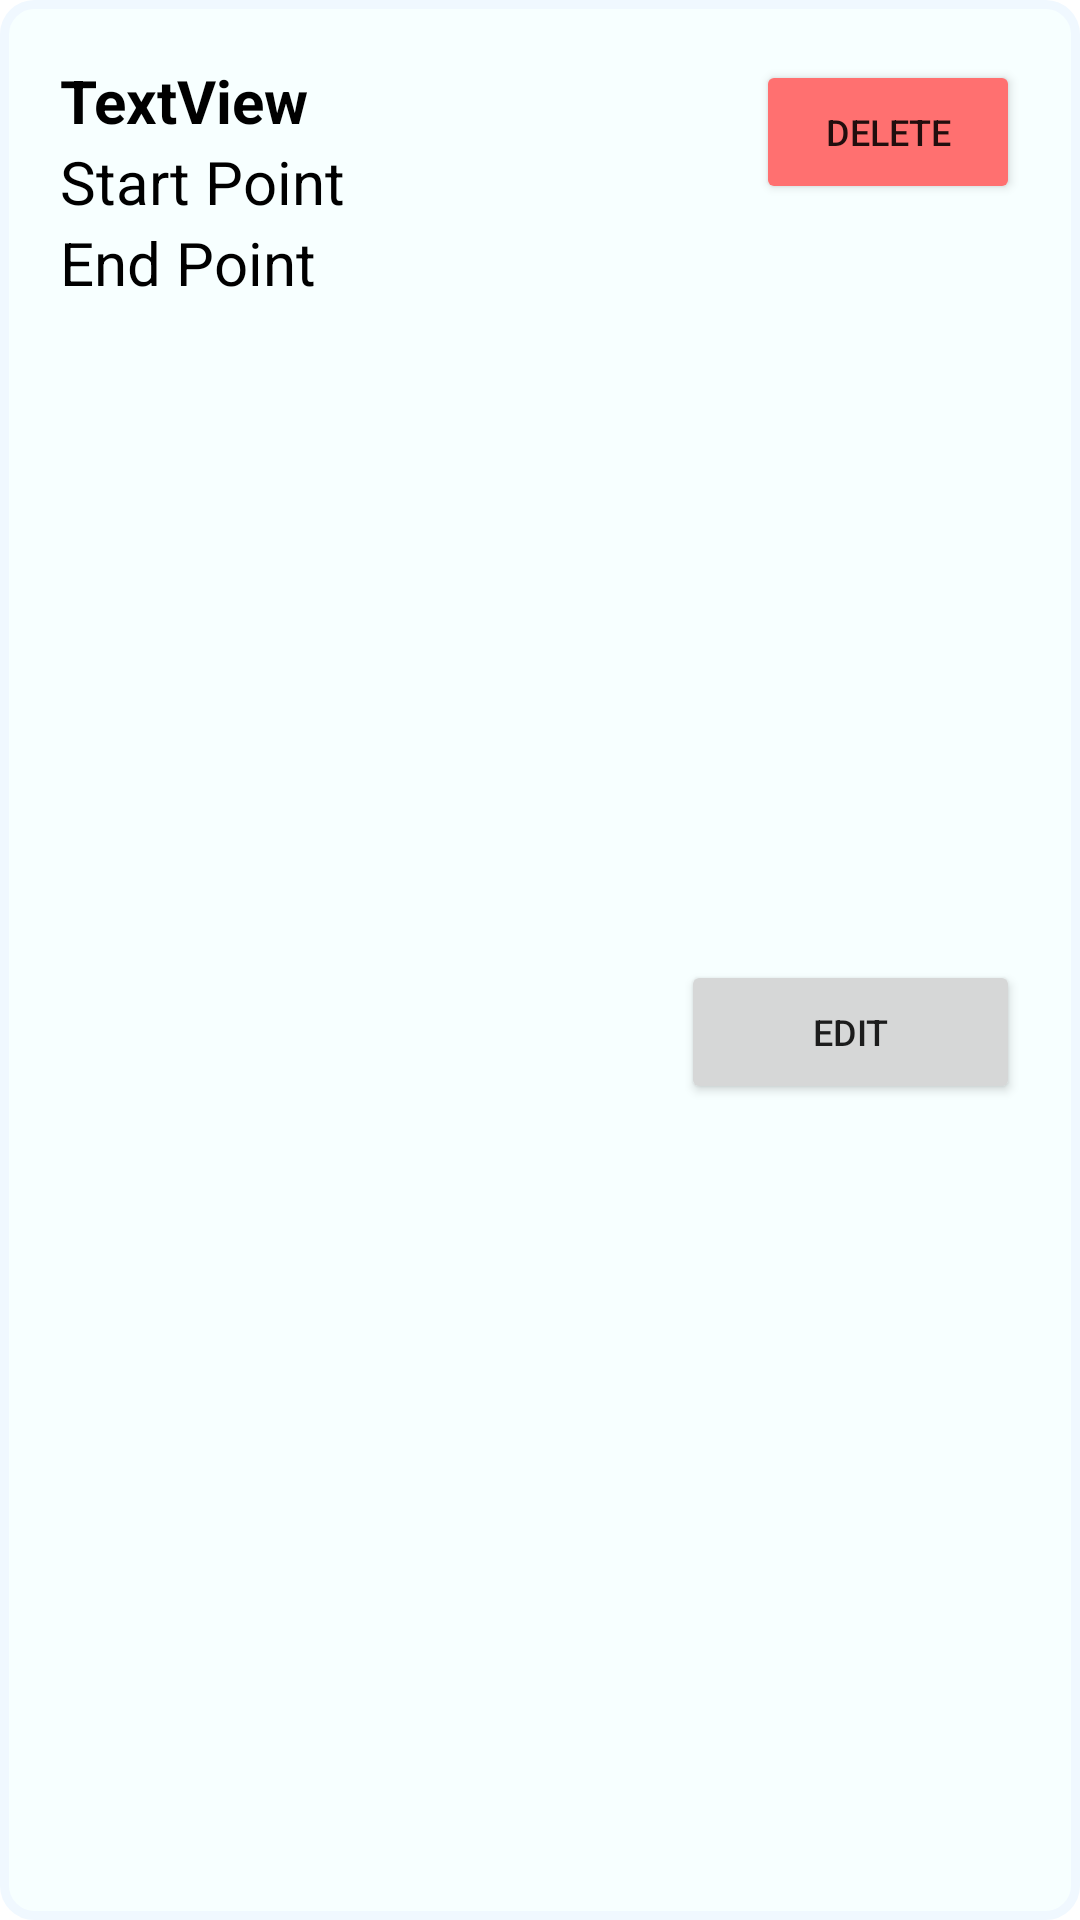

Here is an Android app screen rendered from its layout file. Give the layout XML and the strings, colors and styles it references.
<!-- AndroidManifest.xml: application theme Theme.WeatherRoute -->
<!-- res/layout/my_routes.xml -->
<?xml version="1.0" encoding="utf-8"?>
<androidx.constraintlayout.widget.ConstraintLayout xmlns:android="http://schemas.android.com/apk/res/android"
    xmlns:app="http://schemas.android.com/apk/res-auto"
    xmlns:tools="http://schemas.android.com/tools"
    android:id="@+id/mainLayout"
    android:layout_width="match_parent"
    android:layout_height="wrap_content"
    android:layout_marginBottom="10dp"
    android:padding="20dp"
    android:background="@drawable/cs_layout"
    android:paddingBottom="0dp">


        <TextView
            android:id="@+id/routes_id"
            android:layout_width="wrap_content"
            android:layout_height="wrap_content"
            android:text="ID"
            android:textColor="@color/black"
            android:textSize="30sp"
            android:visibility="invisible"
            app:layout_constraintBottom_toBottomOf="parent"
            app:layout_constraintEnd_toEndOf="parent"
            app:layout_constraintTop_toTopOf="parent" />

        <TextView
            android:id="@+id/start_point"
            android:layout_width="wrap_content"
            android:layout_height="wrap_content"
            android:text="Start Point"
            android:textColor="@color/black"
            android:textSize="20sp"
            app:layout_constraintStart_toStartOf="@+id/route_name"
            app:layout_constraintTop_toBottomOf="@+id/route_name" />

        <TextView
            android:id="@+id/end_point"
            android:layout_width="wrap_content"
            android:layout_height="wrap_content"
            android:text="End Point"
            android:textColor="@color/black"
            android:textSize="20sp"
            app:layout_constraintStart_toStartOf="@+id/start_point"
            app:layout_constraintTop_toBottomOf="@+id/start_point" />

        <TextView
            android:id="@+id/route_name"
            android:layout_width="wrap_content"
            android:layout_height="wrap_content"
            android:text="TextView"
            android:textColor="@color/black"
            android:textSize="20sp"
            android:textStyle="bold"
            app:layout_constraintStart_toStartOf="parent"
            app:layout_constraintTop_toTopOf="parent" />

        <Button
            android:id="@+id/deleteButton"
            android:layout_width="wrap_content"
            android:layout_height="wrap_content"
            android:drawableRight="@drawable/baseline_delete"
            android:text="Delete"
            android:textSize="12dp"
            android:backgroundTint="@color/red"
            app:layout_constraintBottom_toBottomOf="parent"
            app:layout_constraintEnd_toEndOf="@+id/routes_id"
            app:layout_constraintTop_toTopOf="parent"
            app:layout_constraintVertical_bias="0.0" />

        <Button
            android:id="@+id/editButton"
            android:layout_width="113dp"
            android:layout_height="wrap_content"
            android:drawableRight="@drawable/baseline_edit"
            android:text="Edit"
            android:textSize="12dp"
            app:layout_constraintBottom_toBottomOf="parent"
            app:layout_constraintEnd_toEndOf="parent"
            app:layout_constraintTop_toBottomOf="@+id/deleteButton" />

</androidx.constraintlayout.widget.ConstraintLayout>
<!-- resources referenced by this layout -->
<resources>
  <color name="black">#FF000000</color>
  <color name="red">#FF7070</color>
  <!-- drawable cs_layout (drawable) -->
  <?xml version="1.0" encoding="utf-8"?>
  <shape xmlns:android="http://schemas.android.com/apk/res/android">
      <solid android:color="@color/blue_1"/>
      <stroke android:width="3dp" android:color="@color/alice_blue" />
      <corners android:radius="10dp"/>
      <padding android:left="0dp" android:top="0dp" android:right="0dp" android:bottom="0dp" />
  </shape>
  <style name="Theme.WeatherRoute" parent="Theme.MaterialComponents.DayNight.DarkActionBar">
          
          <item name="colorPrimary">@color/robin_egg_blue</item>
          <item name="colorPrimaryVariant">@color/blue_grey</item>
          <item name="colorOnPrimary">@color/white</item>
          
          <item name="colorSecondary">@color/teal_200</item>
          <item name="colorSecondaryVariant">@color/blue</item>
          <item name="colorOnSecondary">@color/black</item>
          
          <item name="android:statusBarColor">@color/uranian_blue</item>
          
          <item name="drawableTint">@color/white</item>
  
      </style>
  <color name="blue_1">#F7FFFF</color>
  <color name="alice_blue">#F0F8FF</color>
  <color name="robin_egg_blue">#59C9D1</color>
  <color name="blue_grey">#6A9EC9</color>
  <color name="white">#FFFFFFFF</color>
  <color name="teal_200">#FF03DAC5</color>
  <color name="blue">#1DB7AE</color>
  <color name="uranian_blue">#C3E3FF</color>
</resources>
